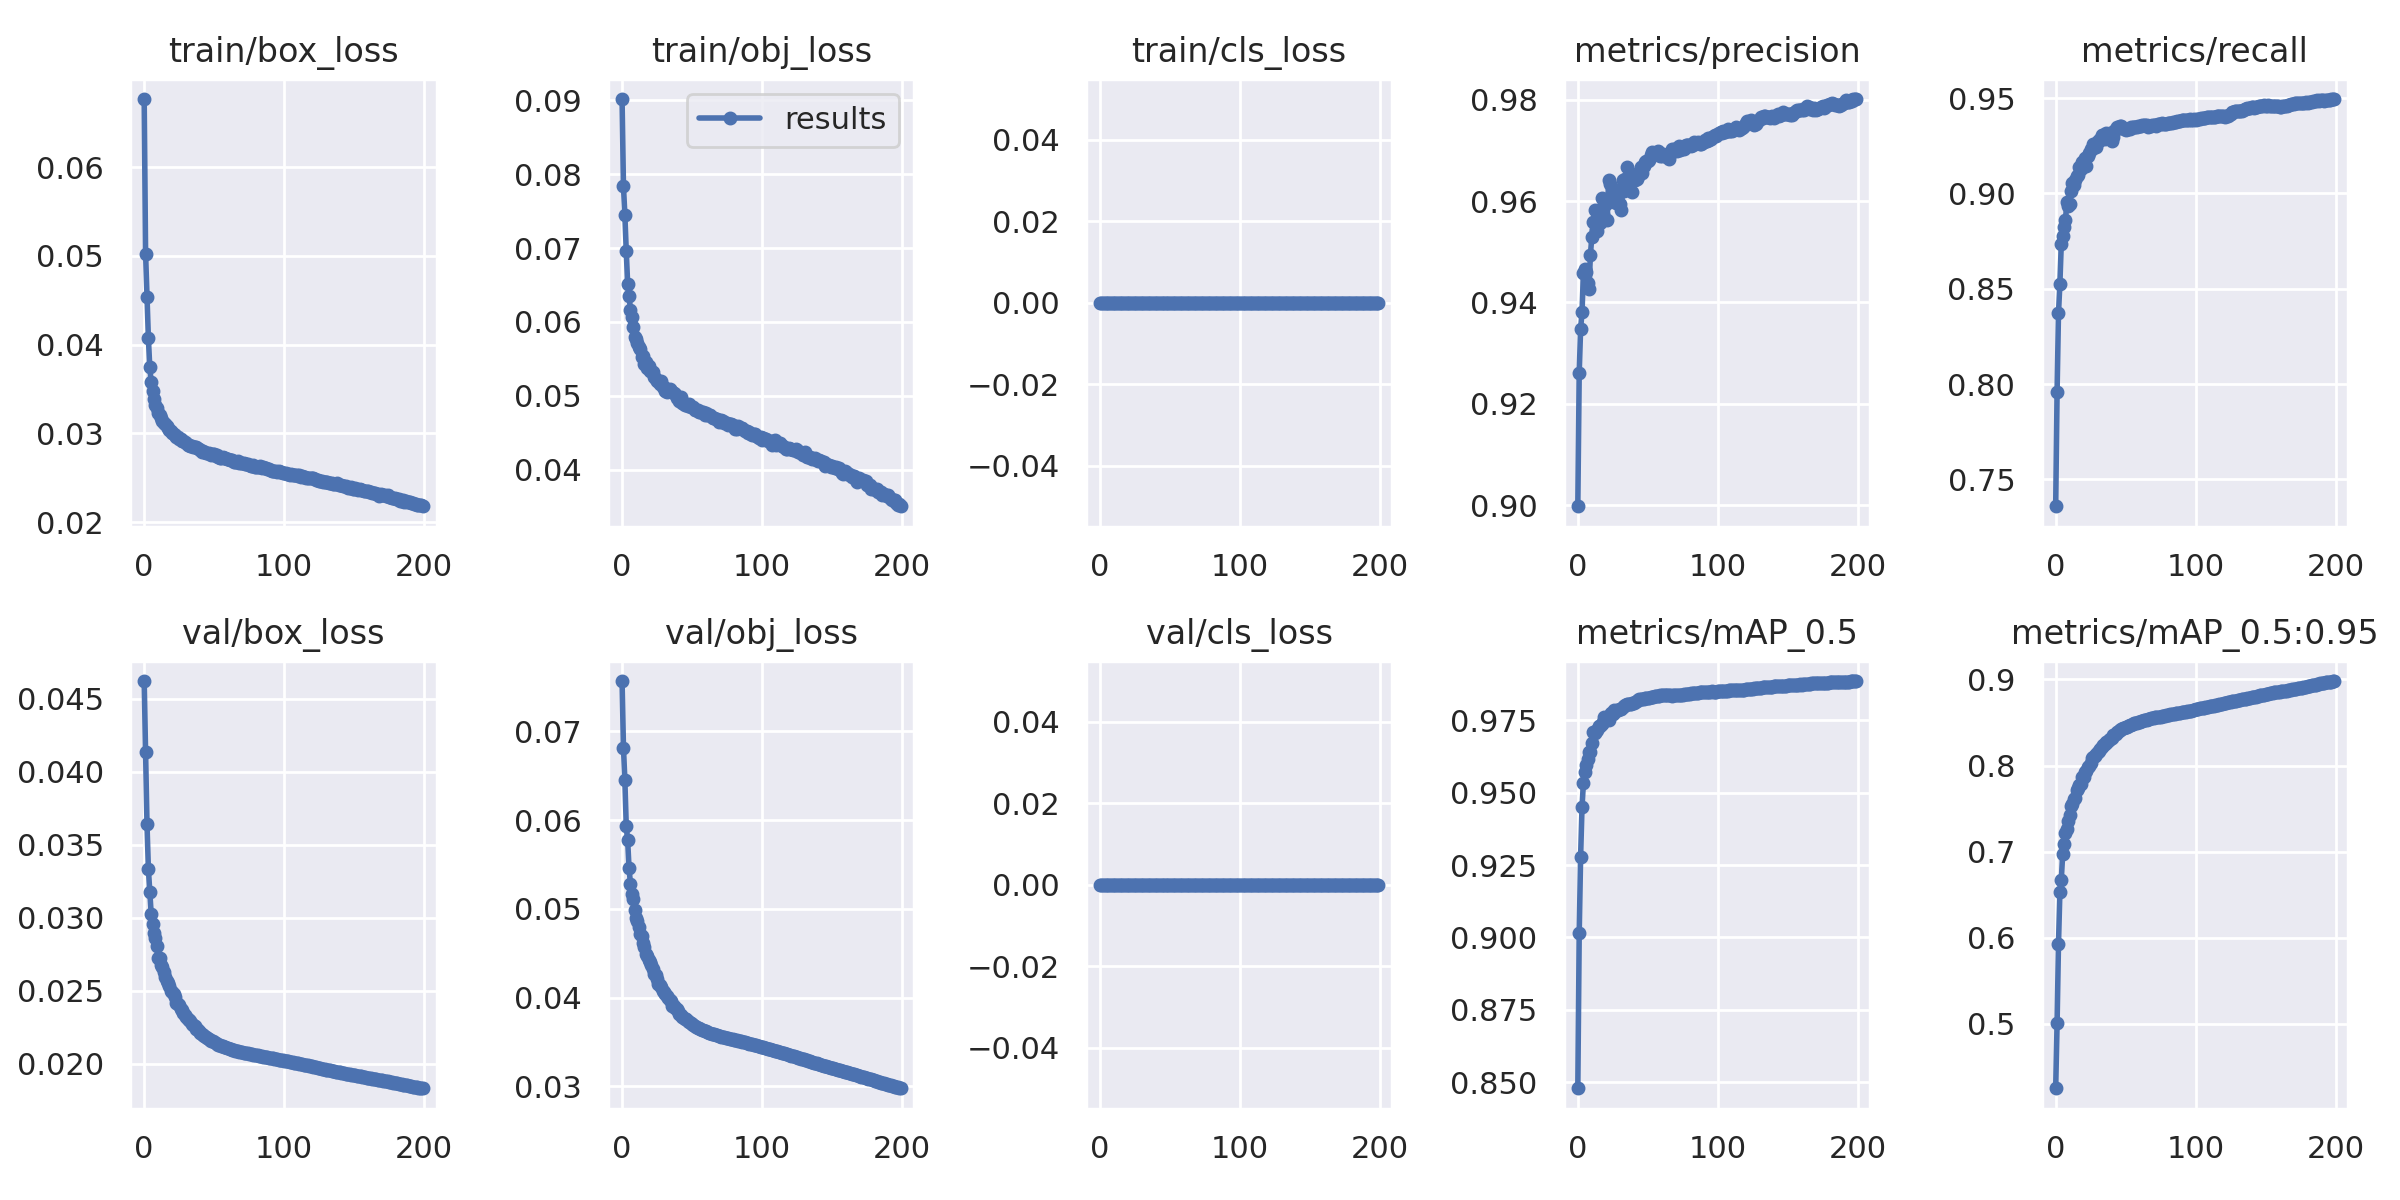

Values plotted in this chart, from the file beside it:
epoch, train/box_loss, train/obj_loss, train/cls_loss, metrics/precision, metrics/recall, metrics/mAP_0.5, metrics/mAP_0.5:0.95, val/box_loss, val/obj_loss, val/cls_loss, x/lr0, x/lr1, x/lr2
0, 0.06768, 0.09017, 0, 0.8998, 0.7359, 0.848, 0.4254, 0.04621, 0.07565, 0, 0.07006, 0.003327, 0.003327
1, 0.05028, 0.07837, 0, 0.9261, 0.7961, 0.9015, 0.5007, 0.04134, 0.06816, 0, 0.04002, 0.006627, 0.006627
2, 0.04535, 0.07451, 0, 0.9348, 0.837, 0.9279, 0.5925, 0.03641, 0.0645, 0, 0.009957, 0.009895, 0.009895
3, 0.04076, 0.06956, 0, 0.9381, 0.8526, 0.9448, 0.6533, 0.03334, 0.05929, 0, 0.009851, 0.009851, 0.009851
4, 0.03746, 0.06515, 0, 0.9458, 0.8736, 0.9534, 0.6673, 0.03178, 0.05772, 0, 0.009851, 0.009851, 0.009851
5, 0.03576, 0.06353, 0, 0.9466, 0.8779, 0.9572, 0.6971, 0.03025, 0.05455, 0, 0.009802, 0.009802, 0.009802
6, 0.03474, 0.06166, 0, 0.9459, 0.8825, 0.9596, 0.7091, 0.02959, 0.05283, 0, 0.009753, 0.009753, 0.009753
7, 0.03392, 0.06065, 0, 0.9437, 0.8862, 0.9615, 0.7215, 0.02892, 0.05166, 0, 0.009703, 0.009703, 0.009703
8, 0.03324, 0.05935, 0, 0.9427, 0.8956, 0.9641, 0.726, 0.0286, 0.05105, 0, 0.009654, 0.009654, 0.009654
9, 0.03282, 0.05794, 0, 0.9494, 0.8931, 0.9641, 0.7354, 0.02806, 0.04984, 0, 0.009604, 0.009604, 0.009604
10, 0.03229, 0.05763, 0, 0.9529, 0.8944, 0.9672, 0.7431, 0.02724, 0.04902, 0, 0.009555, 0.009555, 0.009555
11, 0.03209, 0.05711, 0, 0.9559, 0.9013, 0.9707, 0.7531, 0.02724, 0.04858, 0, 0.009505, 0.009505, 0.009505
12, 0.03172, 0.05658, 0, 0.9583, 0.9054, 0.9706, 0.7553, 0.02678, 0.04793, 0, 0.009456, 0.009456, 0.009456
13, 0.03145, 0.05632, 0, 0.9543, 0.9043, 0.9712, 0.761, 0.02662, 0.04711, 0, 0.009406, 0.009406, 0.009406
14, 0.03123, 0.05526, 0, 0.954, 0.907, 0.9717, 0.7626, 0.02627, 0.0469, 0, 0.009357, 0.009357, 0.009357
15, 0.03106, 0.05541, 0, 0.9563, 0.9093, 0.9728, 0.771, 0.02593, 0.0462, 0, 0.009307, 0.009307, 0.009307
16, 0.03079, 0.05431, 0, 0.9557, 0.9096, 0.9731, 0.7739, 0.02568, 0.04565, 0, 0.009258, 0.009258, 0.009258
17, 0.03061, 0.0546, 0, 0.9607, 0.9139, 0.9737, 0.7769, 0.02552, 0.04492, 0, 0.009208, 0.009208, 0.009208
18, 0.03037, 0.05383, 0, 0.9574, 0.9126, 0.9744, 0.7788, 0.0253, 0.0447, 0, 0.009158, 0.009158, 0.009158
19, 0.03029, 0.05411, 0, 0.9594, 0.9165, 0.9762, 0.7863, 0.02501, 0.0442, 0, 0.009109, 0.009109, 0.009109
20, 0.03, 0.05332, 0, 0.9594, 0.9153, 0.9755, 0.7861, 0.02493, 0.04399, 0, 0.009059, 0.009059, 0.009059
21, 0.02994, 0.05332, 0, 0.9562, 0.9188, 0.9756, 0.7922, 0.02476, 0.04365, 0, 0.00901, 0.00901, 0.00901
22, 0.02982, 0.05327, 0, 0.9641, 0.9143, 0.9751, 0.7935, 0.02457, 0.04327, 0, 0.00896, 0.00896, 0.00896
23, 0.02961, 0.05255, 0, 0.9634, 0.9198, 0.9767, 0.7988, 0.02417, 0.04272, 0, 0.008911, 0.008911, 0.008911
24, 0.02961, 0.05222, 0, 0.96, 0.9211, 0.9774, 0.8, 0.0241, 0.04258, 0, 0.008861, 0.008861, 0.008861
25, 0.02939, 0.052, 0, 0.9607, 0.9233, 0.9772, 0.8026, 0.024, 0.04208, 0, 0.008812, 0.008812, 0.008812
26, 0.02941, 0.05196, 0, 0.9624, 0.9233, 0.9784, 0.8089, 0.02375, 0.04154, 0, 0.008762, 0.008762, 0.008762
27, 0.02921, 0.05158, 0, 0.9596, 0.9257, 0.978, 0.8094, 0.02368, 0.04141, 0, 0.008713, 0.008713, 0.008713
28, 0.0292, 0.05202, 0, 0.9599, 0.9259, 0.9787, 0.8114, 0.02348, 0.04116, 0, 0.008663, 0.008663, 0.008663
29, 0.02899, 0.05116, 0, 0.9611, 0.9245, 0.9785, 0.8136, 0.02331, 0.04077, 0, 0.008614, 0.008614, 0.008614
30, 0.02891, 0.05124, 0, 0.9595, 0.9277, 0.979, 0.8154, 0.0232, 0.04062, 0, 0.008564, 0.008564, 0.008564
31, 0.02872, 0.0506, 0, 0.9583, 0.9273, 0.9789, 0.8172, 0.02304, 0.04045, 0, 0.008515, 0.008515, 0.008515
32, 0.02874, 0.05049, 0, 0.9641, 0.9286, 0.9796, 0.8188, 0.02299, 0.04022, 0, 0.008466, 0.008466, 0.008466
33, 0.02859, 0.05083, 0, 0.9619, 0.9305, 0.9798, 0.8212, 0.02289, 0.03998, 0, 0.008416, 0.008416, 0.008416
34, 0.02862, 0.05088, 0, 0.9644, 0.9308, 0.9803, 0.8243, 0.02275, 0.03971, 0, 0.008367, 0.008367, 0.008367
35, 0.02852, 0.05072, 0, 0.9667, 0.9287, 0.9805, 0.8247, 0.02263, 0.03958, 0, 0.008317, 0.008317, 0.008317
36, 0.02846, 0.05059, 0, 0.9633, 0.9316, 0.9807, 0.8279, 0.02255, 0.03911, 0, 0.008268, 0.008268, 0.008268
37, 0.02853, 0.05036, 0, 0.9638, 0.9307, 0.9806, 0.8276, 0.02241, 0.03902, 0, 0.008218, 0.008218, 0.008218
38, 0.02836, 0.05028, 0, 0.9647, 0.929, 0.9807, 0.83, 0.02235, 0.03885, 0, 0.008169, 0.008169, 0.008169
39, 0.02825, 0.04975, 0, 0.9618, 0.9317, 0.9808, 0.8305, 0.02225, 0.03867, 0, 0.008119, 0.008119, 0.008119
40, 0.02812, 0.04984, 0, 0.9649, 0.9272, 0.9811, 0.8321, 0.02212, 0.03847, 0, 0.00807, 0.00807, 0.00807
41, 0.02794, 0.04937, 0, 0.964, 0.9298, 0.9814, 0.835, 0.02205, 0.03821, 0, 0.00802, 0.00802, 0.00802
42, 0.02807, 0.04987, 0, 0.9642, 0.9326, 0.9818, 0.8356, 0.02199, 0.03809, 0, 0.007971, 0.007971, 0.007971
43, 0.02796, 0.04909, 0, 0.965, 0.9339, 0.9818, 0.8371, 0.0219, 0.03783, 0, 0.007921, 0.007921, 0.007921
44, 0.02779, 0.04888, 0, 0.9657, 0.9348, 0.9823, 0.8391, 0.02184, 0.03768, 0, 0.007872, 0.007872, 0.007872
45, 0.02779, 0.04874, 0, 0.9668, 0.9343, 0.9822, 0.8402, 0.02174, 0.03764, 0, 0.007822, 0.007822, 0.007822
46, 0.02782, 0.04891, 0, 0.9654, 0.9351, 0.9823, 0.8412, 0.02167, 0.03754, 0, 0.007772, 0.007772, 0.007772
47, 0.02769, 0.04863, 0, 0.9669, 0.9351, 0.9823, 0.8421, 0.02162, 0.03742, 0, 0.007723, 0.007723, 0.007723
48, 0.02761, 0.04894, 0, 0.9677, 0.9344, 0.9826, 0.8434, 0.02156, 0.03726, 0, 0.007673, 0.007673, 0.007673
49, 0.02763, 0.04853, 0, 0.9678, 0.9335, 0.9825, 0.8435, 0.02152, 0.03713, 0, 0.007624, 0.007624, 0.007624
50, 0.02768, 0.04854, 0, 0.9678, 0.9331, 0.9825, 0.8445, 0.02147, 0.037, 0, 0.007574, 0.007574, 0.007574
51, 0.02748, 0.04851, 0, 0.968, 0.9337, 0.9826, 0.8453, 0.02142, 0.0369, 0, 0.007525, 0.007525, 0.007525
52, 0.02762, 0.04806, 0, 0.969, 0.934, 0.9829, 0.8462, 0.02136, 0.0368, 0, 0.007476, 0.007476, 0.007476
53, 0.02741, 0.04813, 0, 0.9697, 0.9335, 0.9831, 0.8468, 0.02131, 0.03671, 0, 0.007426, 0.007426, 0.007426
54, 0.02728, 0.04806, 0, 0.9691, 0.9345, 0.9831, 0.8474, 0.02128, 0.03662, 0, 0.007377, 0.007377, 0.007377
55, 0.02726, 0.04788, 0, 0.9692, 0.9347, 0.9833, 0.8485, 0.02123, 0.03654, 0, 0.007327, 0.007327, 0.007327
56, 0.0273, 0.04788, 0, 0.9694, 0.9348, 0.9834, 0.849, 0.02119, 0.03646, 0, 0.007278, 0.007278, 0.007278
57, 0.02721, 0.04784, 0, 0.9699, 0.9348, 0.9835, 0.8495, 0.02115, 0.03638, 0, 0.007228, 0.007228, 0.007228
58, 0.0272, 0.04784, 0, 0.9693, 0.9348, 0.9834, 0.85, 0.02111, 0.0363, 0, 0.007178, 0.007178, 0.007178
59, 0.02714, 0.04742, 0, 0.9689, 0.9355, 0.9835, 0.8503, 0.02108, 0.03626, 0, 0.007129, 0.007129, 0.007129
... 140 more rows
